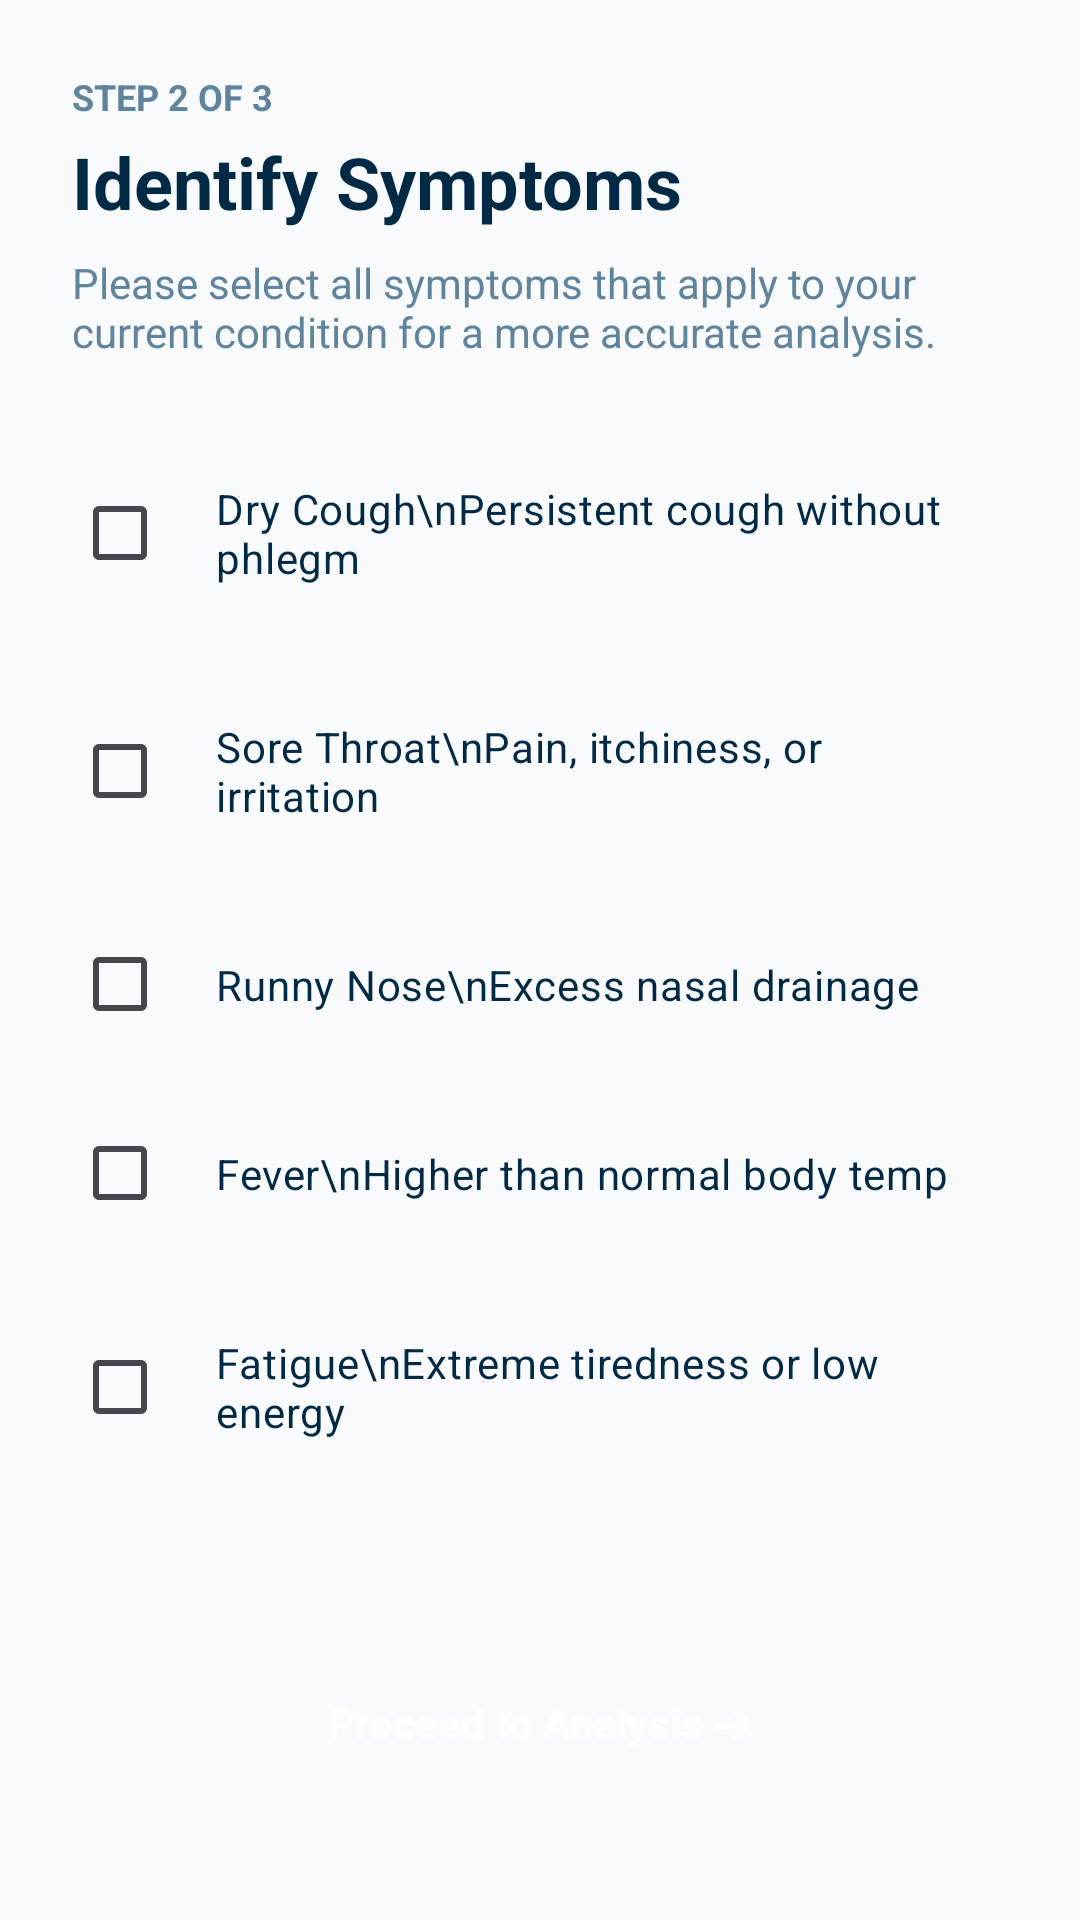

Layout XML and referenced resources for this Android screen:
<!-- AndroidManifest.xml: application theme Theme.SymptoCareAppFrontend -->
<!-- res/layout/fragment_cold_cough_symptoms.xml -->
<?xml version="1.0" encoding="utf-8"?>
<androidx.constraintlayout.widget.ConstraintLayout xmlns:android="http://schemas.android.com/apk/res/android"
    xmlns:app="http://schemas.android.com/apk/res-auto"
    android:layout_width="match_parent"
    android:layout_height="match_parent"
    android:background="@color/bg_gray"
    android:padding="24dp">

    <TextView
        android:id="@+id/tvStep"
        android:layout_width="match_parent"
        android:layout_height="wrap_content"
        android:text="STEP 2 OF 3"
        android:textColor="@color/text_desc"
        android:textSize="12sp"
        android:textStyle="bold"
        app:layout_constraintTop_toTopOf="parent" />
        
    <TextView
        android:id="@+id/tvTitle"
        android:layout_width="match_parent"
        android:layout_height="wrap_content"
        android:layout_marginTop="4dp"
        android:text="Identify Symptoms"
        android:textColor="@color/text_primary"
        android:textSize="24sp"
        android:textStyle="bold"
        app:layout_constraintTop_toBottomOf="@id/tvStep" />

    <TextView
        android:id="@+id/tvDesc"
        android:layout_width="match_parent"
        android:layout_height="wrap_content"
        android:layout_marginTop="8dp"
        android:text="Please select all symptoms that apply to your current condition for a more accurate analysis."
        android:textColor="@color/text_desc"
        android:textSize="14sp"
        app:layout_constraintTop_toBottomOf="@id/tvTitle" />

    <ScrollView
        android:layout_width="match_parent"
        android:layout_height="0dp"
        android:layout_marginTop="24dp"
        app:layout_constraintBottom_toTopOf="@+id/btnAnalyze"
        app:layout_constraintTop_toBottomOf="@id/tvDesc">

        <LinearLayout
            android:layout_width="match_parent"
            android:layout_height="wrap_content"
            android:orientation="vertical">

            
            <CheckBox
                android:id="@+id/cbDryCough"
                android:layout_width="match_parent"
                android:layout_height="wrap_content"
                android:layout_marginBottom="12dp"
                android:background="@drawable/bg_card_white"
                android:padding="16dp"
                android:text="Dry Cough\nPersistent cough without phlegm"
                android:textColor="@color/text_title" />

            
            <CheckBox
                android:id="@+id/cbSoreThroat"
                android:layout_width="match_parent"
                android:layout_height="wrap_content"
                android:layout_marginBottom="12dp"
                android:background="@drawable/bg_card_white"
                android:padding="16dp"
                android:text="Sore Throat\nPain, itchiness, or irritation"
                android:textColor="@color/text_title" />

            
            <CheckBox
                android:id="@+id/cbRunnyNose"
                android:layout_width="match_parent"
                android:layout_height="wrap_content"
                android:layout_marginBottom="12dp"
                android:background="@drawable/bg_card_white"
                android:padding="16dp"
                android:text="Runny Nose\nExcess nasal drainage"
                android:textColor="@color/text_title" />
                
            
            <CheckBox
                android:id="@+id/cbFever"
                android:layout_width="match_parent"
                android:layout_height="wrap_content"
                android:layout_marginBottom="12dp"
                android:background="@drawable/bg_card_white"
                android:padding="16dp"
                android:text="Fever\nHigher than normal body temp"
                android:textColor="@color/text_title" />

            
            <CheckBox
                android:id="@+id/cbFatigue"
                android:layout_width="match_parent"
                android:layout_height="wrap_content"
                android:layout_marginBottom="12dp"
                android:background="@drawable/bg_card_white"
                android:padding="16dp"
                android:text="Fatigue\nExtreme tiredness or low energy"
                android:textColor="@color/text_title" />

        </LinearLayout>
    </ScrollView>

    <TextView
        android:id="@+id/btnAnalyze"
        android:layout_width="match_parent"
        android:layout_height="wrap_content"
        android:layout_marginBottom="16dp"
        android:background="@drawable/bg_button_primary"
        android:gravity="center"
        android:padding="16dp"
        android:text="Proceed to Analysis ➔"
        android:textColor="@color/white"
        android:textStyle="bold"
        app:layout_constraintBottom_toBottomOf="parent" />

</androidx.constraintlayout.widget.ConstraintLayout>
<!-- resources referenced by this layout -->
<resources>
  <color name="bg_gray">#F8FAFC</color>
  <color name="text_desc">#61849D</color>
  <color name="text_primary">#032A44</color>
  <color name="text_title">#032A44</color>
  <color name="white">#FFFFFFFF</color>
  <style name="Theme.SymptoCareAppFrontend" parent="Base.Theme.SymptoCareAppFrontend" />
  <style name="Base.Theme.SymptoCareAppFrontend" parent="Theme.Material3.DayNight.NoActionBar">
          
          
      </style>
</resources>
